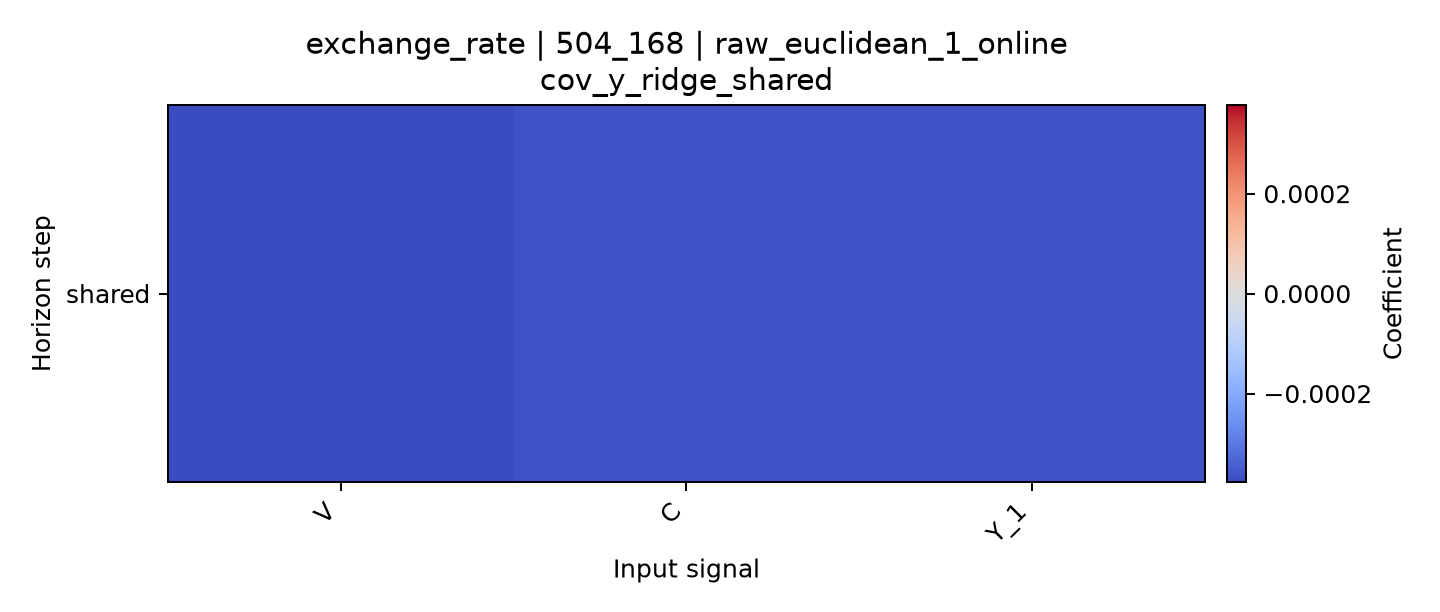

The table this chart was drawn from, first rows:
horizon, V, C, Y_1
shared, -0.0003773, -0.0003639, -0.0003645
